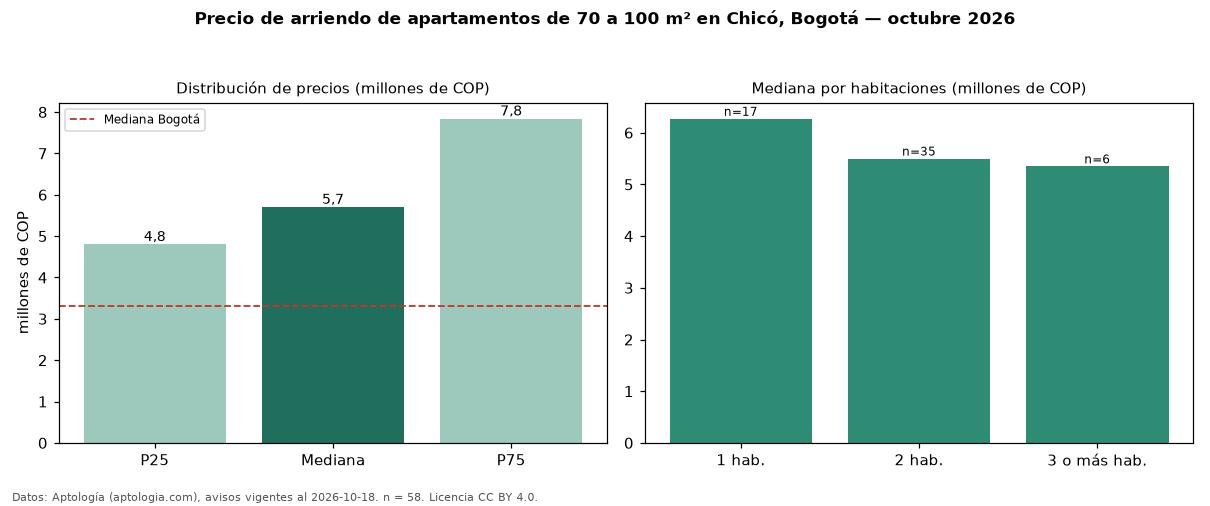

Values plotted in this chart, from the file beside it:
seccion, metrica, valor, moneda, n
filtro, area3, de 70 a 100 m², , 58
precio, p25, 4800000, COP, 58
precio, mediana, 5700000, COP, 58
precio, p75, 7837500, COP, 58
precio, minimo, 3100000, COP, 58
precio, maximo, 12612000, COP, 58
m2, mediana_precio_m2, 69008, COP, 54
m2, area_mediana_m2, 82.8, m2, 54
admin, mediana_admin_mes, 1069000, COP, 29
banos, mediana_banos, 2.0, , 
parqueadero, pct_con_parqueadero, 98.3, %, 58
estrato, estrato_mas_frecuente, 6, , 58
habitaciones, 1, 6270000, COP, 17
habitaciones, 2, 5500000, COP, 35
habitaciones, 3+, 5350000, COP, 6
ciudad, mediana_ciudad_referencia, 3300000, COP, 
ciudad, mediana_m2_ciudad, 48246, COP, 
fuente, fecha_datos, 2026-10-18, , 
fuente, atribucion, https://www.aptologia.com/arriendo/bogot…, , 
fuente, licencia, CC BY 4.0, , 
